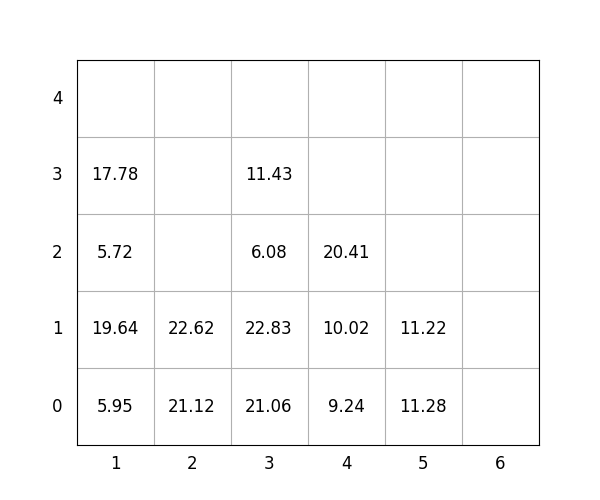

Values plotted in this chart, from the file beside it:
idx, loc_x, loc_y, loc_z, weight, group, score, seq, reloc, size(ft)
1, 3, 0, 0, 21.06, 1, 121.1, 0, 0, 20
2, 1, 0, 0, 5.95, 1, 106, 0, 1.0, 20
3, 2, 0, 0, 21.12, 2, 221.1, 0, 0, 20
4, 3, 0, 1, 22.83, 3, 322.8, 0, 1.0, 20
5, 1, 0, 1, 19.64, 0, 19.64, 0, 1.0, 20
6, 1, 0, 2, 5.72, 3, 305.7, 0, 1.0, 20
7, 5, 0, 0, 11.28, 1, 111.3, 0, 1.0, 20
8, 5, 0, 1, 11.22, 1, 111.2, 1, 1.0, 20
9, 4, 0, 0, 9.24, 0, 9.24, 2, 1.0, 20
10, 4, 0, 1, 10.02, 1, 110, 3, 1.0, 20
11, 3, 0, 2, 6.08, 3, 306.1, 4, 1.0, 20
12, 4, 0, 2, 20.41, 1, 120.4, 5, 1.0, 20
13, 1, 0, 3, 17.78, 3, 317.8, 6, 1.0, 20
14, 3, 0, 3, 11.43, 3, 311.4, 7, 1.0, 20
15, 2, 0, 1, 22.62, 2, 222.6, 8, 0, 20
